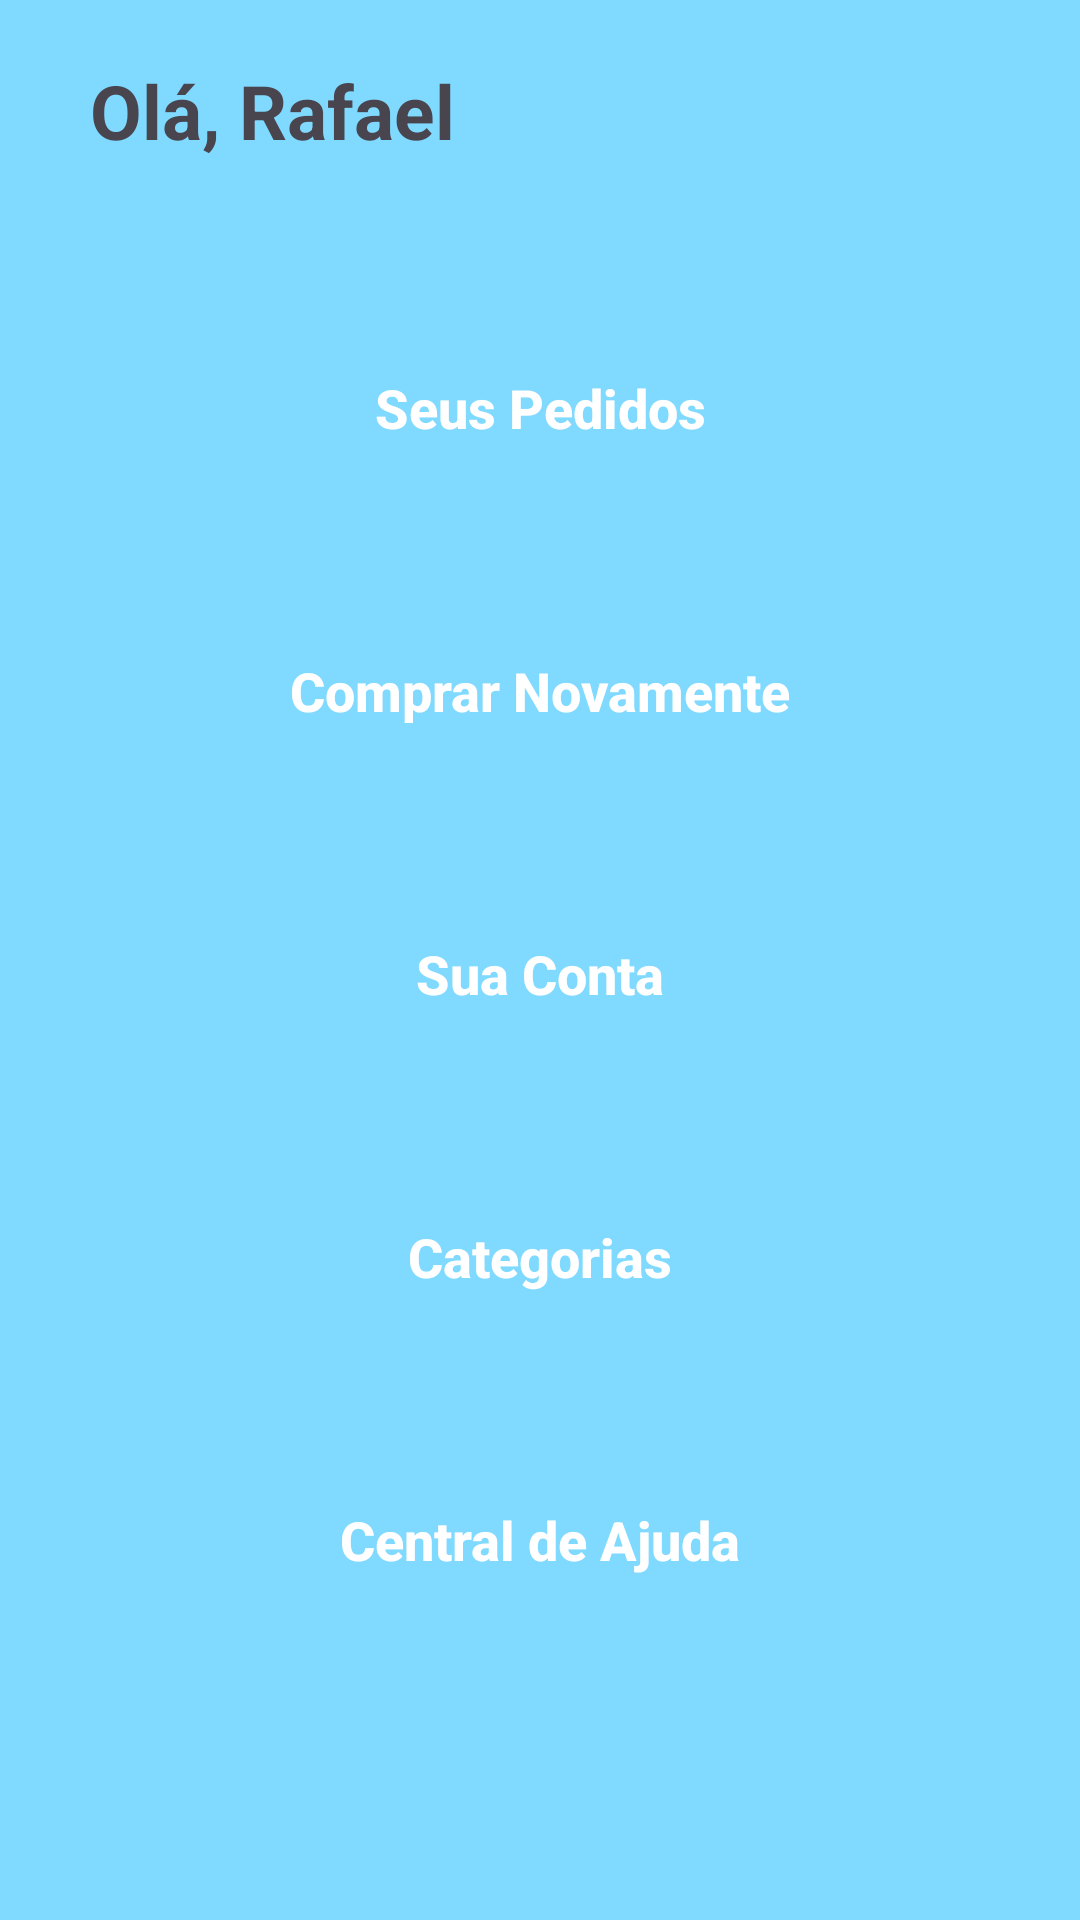

Reconstruct the res/layout file that produces this screen, plus the resources it refers to.
<!-- AndroidManifest.xml: application theme Theme.CompraFacil -->
<!-- res/layout/activity_menu.xml -->
<?xml version="1.0" encoding="utf-8"?>
<androidx.constraintlayout.widget.ConstraintLayout xmlns:android="http://schemas.android.com/apk/res/android"
    xmlns:app="http://schemas.android.com/apk/res-auto"
    xmlns:tools="http://schemas.android.com/tools"
    android:layout_width="match_parent"
    android:layout_height="match_parent"
    android:background="@color/blue_light"
    tools:context=".Menu">

    <TextView
        android:id="@+id/text_ola"
        android:layout_width="match_parent"
        android:layout_height="0dp"
        android:text="Olá, Rafael"
        android:layout_marginLeft="30dp"
        android:textSize="25sp"
        android:textStyle="bold"
        android:paddingTop="20dp"
        />

    <androidx.appcompat.widget.AppCompatButton
        android:id="@+id/button_pedidos"
        style="@style/Button"
        android:text="Seus Pedidos"
        android:layout_marginTop="50dp"
        app:layout_constraintStart_toStartOf="parent"
        app:layout_constraintEnd_toEndOf="parent"
        app:layout_constraintTop_toBottomOf="@+id/text_ola"/>

    <androidx.appcompat.widget.AppCompatButton
        android:id="@+id/button_comprar_novamente"
        style="@style/Button"
        android:text="Comprar Novamente"
        android:layout_marginTop="30dp"
        app:layout_constraintStart_toStartOf="parent"
        app:layout_constraintEnd_toEndOf="parent"
        app:layout_constraintTop_toBottomOf="@+id/button_pedidos"/>

    <androidx.appcompat.widget.AppCompatButton
        android:id="@+id/button_sua_conta"
        style="@style/Button"
        android:text="Sua Conta"
        android:layout_marginTop="30dp"
        app:layout_constraintStart_toStartOf="parent"
        app:layout_constraintEnd_toEndOf="parent"
        app:layout_constraintTop_toBottomOf="@+id/button_comprar_novamente"/>

    <androidx.appcompat.widget.AppCompatButton
        android:id="@+id/button_categoria"
        style="@style/Button"
        android:text="Categorias"
        android:layout_marginTop="30dp"
        app:layout_constraintStart_toStartOf="parent"
        app:layout_constraintEnd_toEndOf="parent"
        app:layout_constraintTop_toBottomOf="@+id/button_sua_conta"/>

    <androidx.appcompat.widget.AppCompatButton
        android:id="@+id/button_central_ajuda"
        style="@style/Button"
        android:text="Central de Ajuda"
        android:layout_marginTop="30dp"
        app:layout_constraintStart_toStartOf="parent"
        app:layout_constraintEnd_toEndOf="parent"
        app:layout_constraintTop_toBottomOf="@+id/button_categoria"/>
</androidx.constraintlayout.widget.ConstraintLayout>
<!-- resources referenced by this layout -->
<resources>
  <color name="blue_light">#80D9FF</color>
  <style name="Button">
          <item name="android:layout_width">match_parent</item>
          <item name="android:layout_height">wrap_content</item>
          <item name="android:layout_marginLeft">40dp</item>
          <item name="android:layout_marginRight">40dp</item>
          <item name="android:layout_marginTop">15dp</item>
          <item name="android:padding">20dp</item>
          <item name="android:textColor">@color/white</item>
          <item name="android:textSize">18sp</item>
          <item name="android:textStyle">bold</item>
          <item name="textAllCaps">false</item>
          <item name="android:background">@drawable/button</item>
      </style>
  <style name="Theme.CompraFacil" parent="Base.Theme.CompraFacil" />
  <color name="white">#FFFFFFFF</color>
  <style name="Base.Theme.CompraFacil" parent="Theme.Material3.DayNight.NoActionBar">
          
          
      </style>
</resources>
